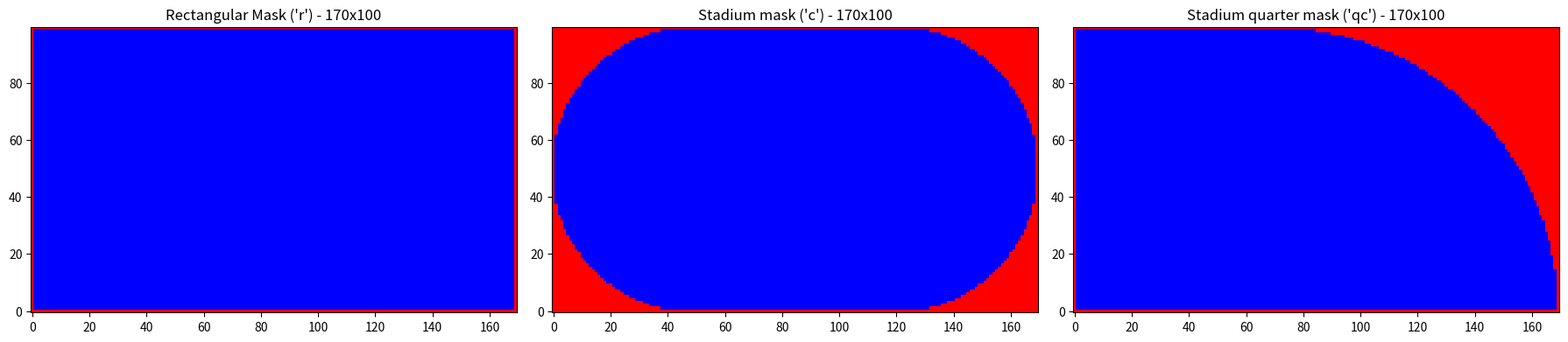

Python code for this plot:
import numpy as np
import matplotlib.pyplot as plt
from matplotlib.colors import ListedColormap

def crear_mascara(nx, ny, formato, frontera=True):
    if formato == 'r':
        mascara = np.ones((ny, nx), dtype=bool)
    elif formato == 'c':
        radio = ny / 2.0

        Y, X = np.ogrid[:ny, :nx]

        cy = (ny - 1) / 2.0

        cx1 = (ny - 1) / 2.0           
        cx2 = (nx - 1) - (ny - 1) / 2.0 

        dist_izq = (X - cx1)**2 + (Y - cy)**2
        dist_der = (X - cx2)**2 + (Y - cy)**2

        mascara_izq = dist_izq <= radio**2
        mascara_der = dist_der <= radio**2

        mascara_rect = (X >= cx1) & (X <= cx2)

        mascara = mascara_izq | mascara_der | mascara_rect
    elif formato == 'qc':
        radio = ny - 1.0
        if radio < 0: radio = 0

        Y, X = np.ogrid[:ny, :nx]

        cy = 0.0
        cx = (nx - 1) - radio

        dist = (X - cx)**2 + (Y - cy)**2

        mascara_circ = dist <= radio**2
        mascara_rect = X <= cx

        mascara = mascara_circ | mascara_rect
    else:
        raise ValueError("Formato inválido. Usa 'r', 'c' o 'qc'.")

    if frontera:
        mascara[0, :] = False
        mascara[-1, :] = False
        mascara[:, 0] = False
        mascara[:, -1] = False

    return mascara

def probar_mascaras(x=100, y=50):
    mascara_r = crear_mascara(x, y, 'r')
    mascara_c = crear_mascara(x, y, 'c')
    mascara_qc = crear_mascara(x, y, 'qc')

    cmap_personalizado = ListedColormap(['red', 'blue'])

    fig, axs = plt.subplots(1, 3, figsize=(18, 5))

    axs[0].imshow(mascara_r, cmap=cmap_personalizado, origin='lower', vmin=0, vmax=1)
    axs[0].set_title(f"Rectangular Mask ('r') - {x}x{y}")

    axs[1].imshow(mascara_c, cmap=cmap_personalizado, origin='lower', vmin=0, vmax=1)
    axs[1].set_title(f"Stadium mask ('c') - {x}x{y}")

    axs[2].imshow(mascara_qc, cmap=cmap_personalizado, origin='lower', vmin=0, vmax=1)
    axs[2].set_title(f"Stadium quarter mask ('qc') - {x}x{y}")

    plt.tight_layout()
    plt.show()

if __name__ == '__main__':
    probar_mascaras(170, 100)
